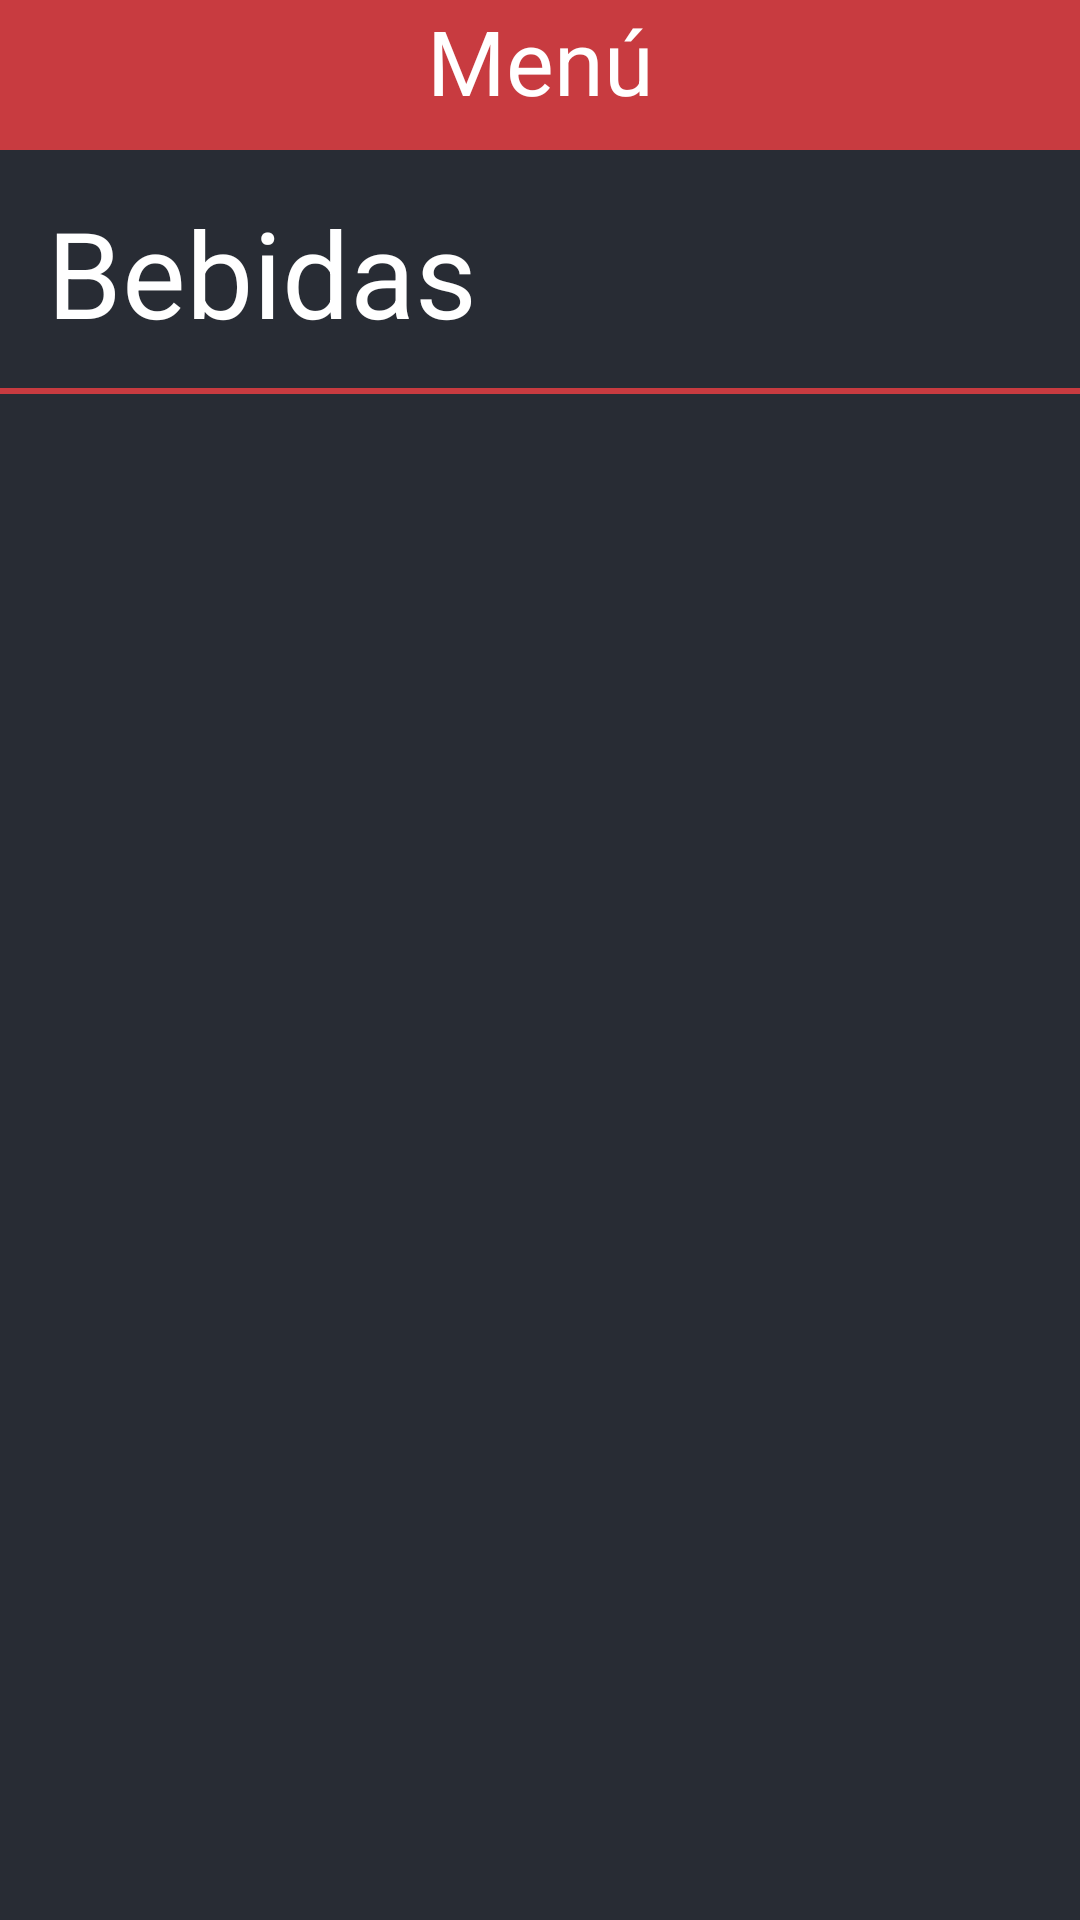

Produce the Android XML layout that renders to this screen, including the resource entries it uses.
<!-- AndroidManifest.xml: application theme Theme.Menu -->
<!-- res/layout/fragment_bebidas.xml -->
<?xml version="1.0" encoding="utf-8"?>
<androidx.constraintlayout.widget.ConstraintLayout xmlns:android="http://schemas.android.com/apk/res/android"
    xmlns:app="http://schemas.android.com/apk/res-auto"
    xmlns:tools="http://schemas.android.com/tools"
    android:layout_width="match_parent"
    android:layout_height="match_parent"
    tools:context=".bebidas"
    android:background="#282C34">

    
    <TextView
        android:layout_width="match_parent"
        android:layout_height="50dp"
        android:background="#C83B40"
        android:text="Menú"
        android:textAlignment="center"
        android:textColor="@color/white"
        android:textSize="30dp"
        app:layout_constraintBottom_toBottomOf="parent"
        app:layout_constraintEnd_toEndOf="parent"
        app:layout_constraintHorizontal_bias="0.0"
        app:layout_constraintStart_toStartOf="parent"
        app:layout_constraintTop_toTopOf="parent"
        app:layout_constraintVertical_bias="0.0" />

    <View
        android:layout_width="match_parent"
        android:layout_height="2dp"
        android:layout_marginTop="12dp"
        android:background="#C83B40"
        app:layout_constraintTop_toBottomOf="@+id/textView"
        tools:layout_editor_absoluteX="0dp" />

    <TextView
        android:id="@+id/textView"
        android:layout_width="wrap_content"
        android:layout_height="wrap_content"
        android:layout_marginTop="64dp"
        android:text="Bebidas"
        android:textColor="@color/white"

        android:textSize="40dp"
        app:layout_constraintEnd_toEndOf="parent"
        app:layout_constraintHorizontal_bias="0.073"
        app:layout_constraintStart_toStartOf="parent"
        app:layout_constraintTop_toTopOf="parent" />

    <ListView
        android:id="@+id/milistview4"
        android:layout_width="match_parent"
        android:layout_height="590dp"
        app:layout_constraintBottom_toBottomOf="parent"
        app:layout_constraintEnd_toEndOf="parent"
        app:layout_constraintStart_toStartOf="parent" />

</androidx.constraintlayout.widget.ConstraintLayout>
<!-- resources referenced by this layout -->
<resources>
  <style name="Theme.Menu" parent="Theme.MaterialComponents.DayNight.DarkActionBar">
          
          <item name="colorPrimary">@color/purple_500</item>
          <item name="colorPrimaryVariant">@color/purple_700</item>
          <item name="colorOnPrimary">@color/white</item>
          
          <item name="colorSecondary">@color/teal_200</item>
          <item name="colorSecondaryVariant">@color/teal_700</item>
          <item name="colorOnSecondary">@color/black</item>
          
          <item name="android:statusBarColor" tools:targetApi="l">?attr/colorPrimaryVariant</item>
          
  
          <item name="windowNoTitle">true</item>
          <item name="windowActionBar">false</item>
      </style>
  <!-- not gathered from this repository: default colours our renderer supplied (Android Studio template values) -->
  <color name="purple_500">#FF6200EE</color>
  <color name="purple_700">#FF3700B3</color>
  <color name="teal_200">#FF03DAC5</color>
  <color name="teal_700">#FF018786</color>
  <color name="black">#FF000000</color>
  <color name="white">#FFFFFFFF</color>
</resources>
